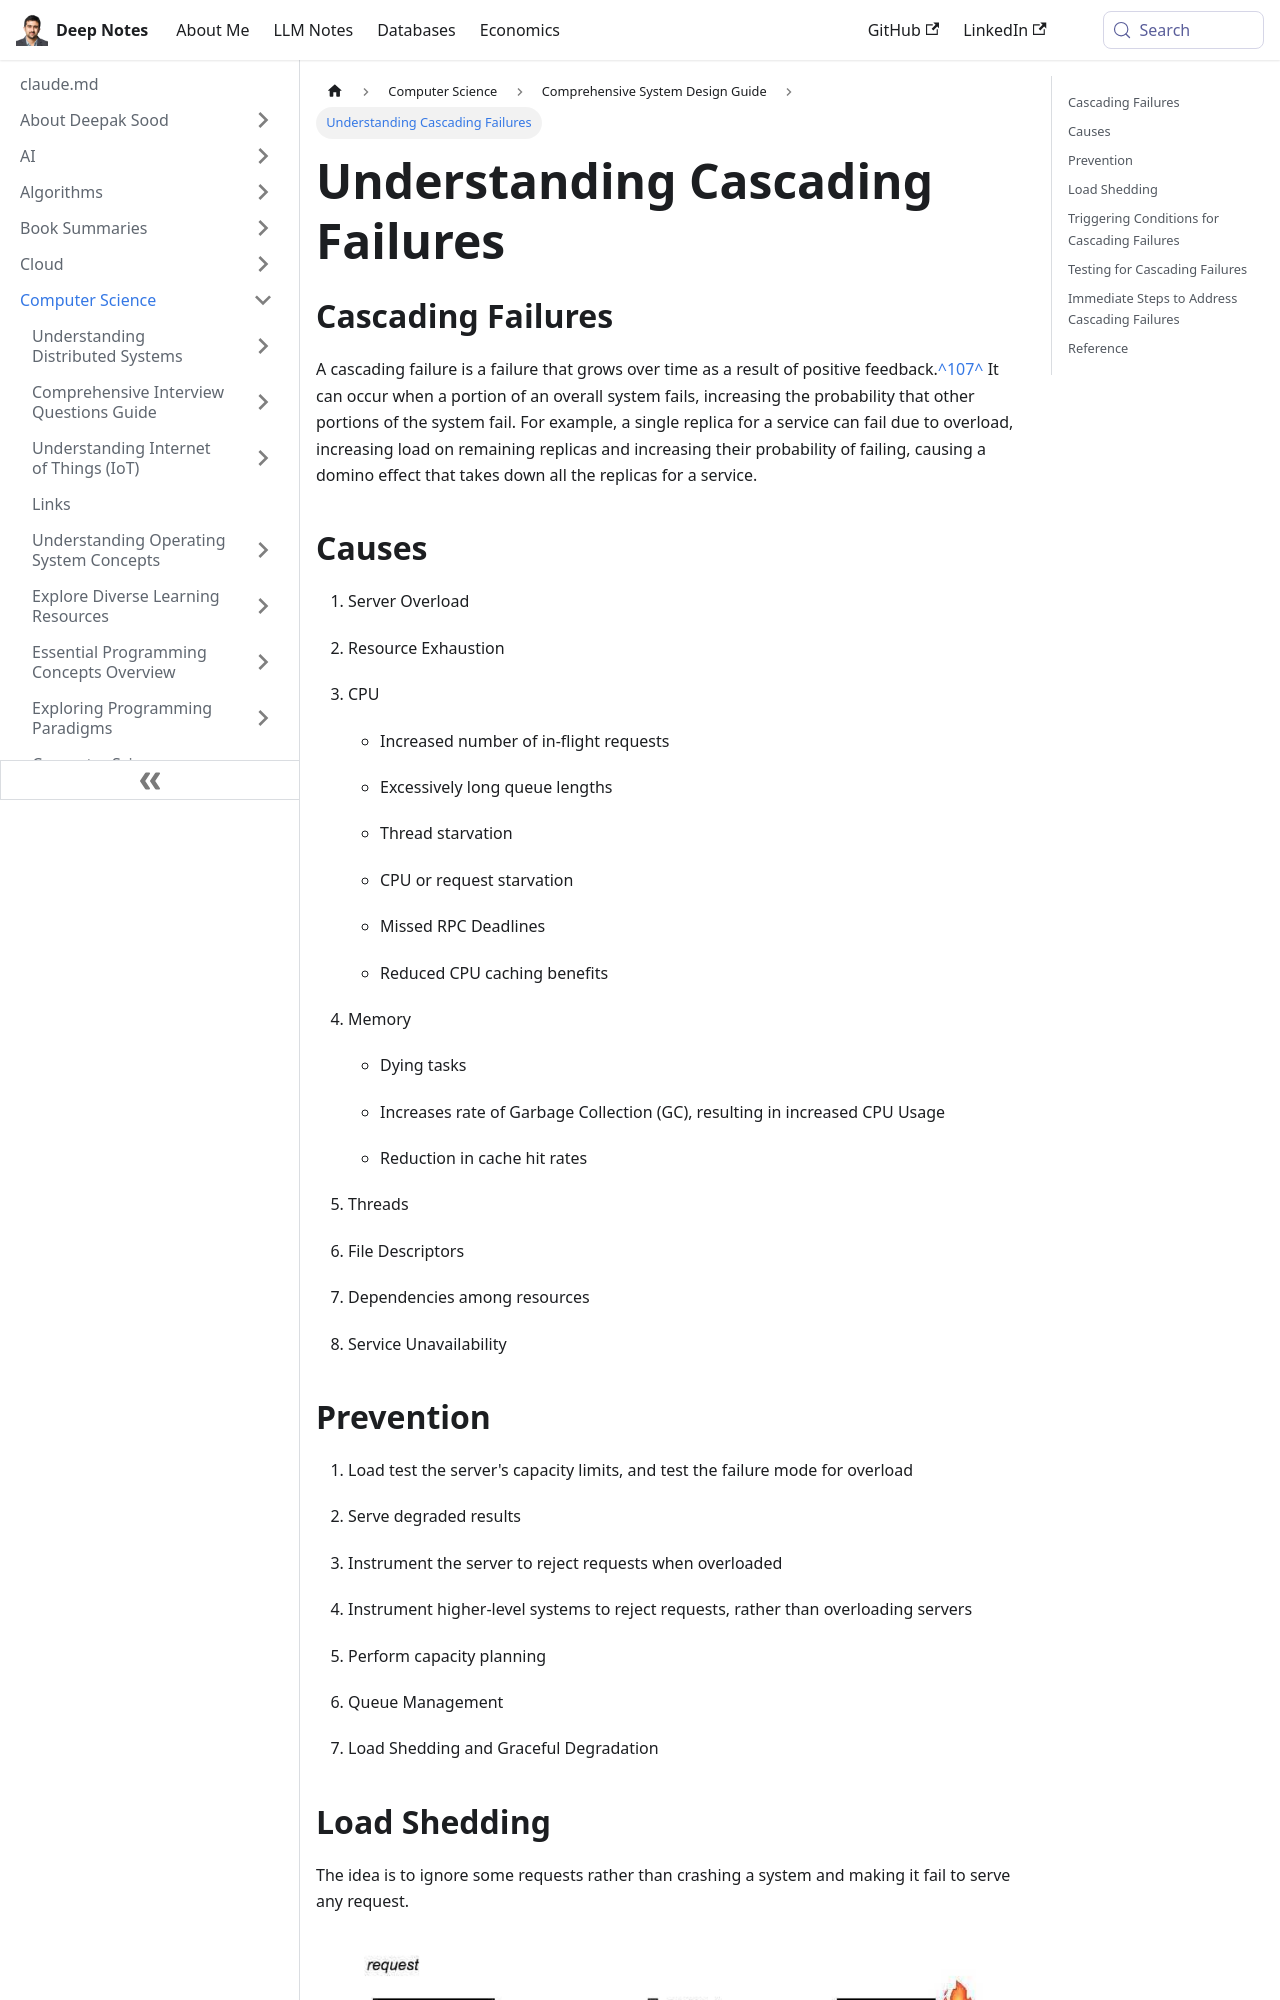

repository: deepaksood619/deepaksood619.github.io · page: computer-science/system-design/addressing-failures/index.html · generator: docusaurus

---
slug: /computer-science/system-design/addressing-failures
title: Understanding Cascading Failures
description: Learn how cascading failures occur in systems, their causes, and how to prevent them from escalating.
created: 2023-03-05
updated: 2023-12-05
---
## Cascading Failures

A cascading failure is a failure that grows over time as a result of positive feedback.[^107^](https://landing.google.com/sre/book/chapters/addressing-cascading-failures.html#id-GbduZFnh9) It can occur when a portion of an overall system fails, increasing the probability that other portions of the system fail. For example, a single replica for a service can fail due to overload, increasing load on remaining replicas and increasing their probability of failing, causing a domino effect that takes down all the replicas for a service.

## Causes

1. Server Overload

2. Resource Exhaustion

3. CPU

   - Increased number of in-flight requests

   - Excessively long queue lengths

   - Thread starvation

   - CPU or request starvation

   - Missed RPC Deadlines

   - Reduced CPU caching benefits

4. Memory

   - Dying tasks

   - Increases rate of Garbage Collection (GC), resulting in increased CPU Usage

   - Reduction in cache hit rates

5. Threads

6. File Descriptors

7. Dependencies among resources

8. Service Unavailability
